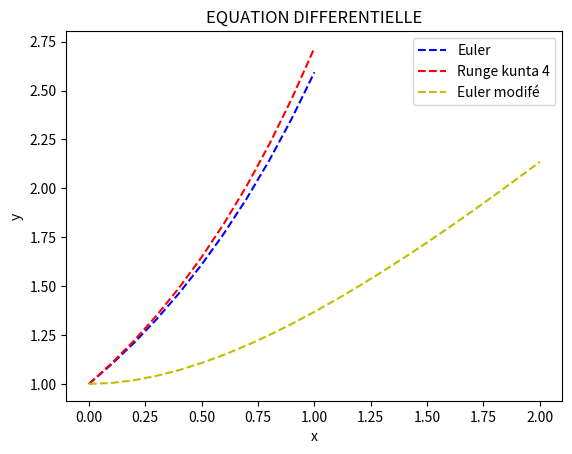

Reproduce this figure in Python.
import numpy as np
import matplotlib.pyplot as plt

def euler(x0, y0, pas, nb_etapes):
    # Les tableaux pour stocker les résultats
    x = np.linspace(x0, x0 + nb_etapes*pas, nb_etapes+1)
    y = np.zeros(nb_etapes+1)
    y[0] = y0

    # Boucle pour itérer la méthode d'Euler
    for i in range(nb_etapes):
        y[i+1] = y[i] + pas * y[i]
        
    return x, y # les couples de points (x,y)
# ================================================================================================
def runge_kunta4(x0, y0, pas, nb_etapes):
    # Les tableaux pour stocker les résultats
    x = np.linspace(x0, x0 + nb_etapes*pas, nb_etapes+1)
    y = np.zeros(nb_etapes+1)
    y[0] = y0

    # Boucle pour itérer la méthode de runge kunta
    for i in range(nb_etapes):
        k1 = pas * y[i]
        k2 = pas * (y[i] + k1/2)
        k3 = pas * (y[i] + k2/2)
        k4 = pas * (y[i] + k3)
        y[i+1] = y[i] + (k1 + 2*k2 + 2*k3 + k4) / 6
        
    return x, y # les couples de points (x,y)
# =========================================================================================================
def euler_modified(f, y0, t0, tf, h):
    t = np.arange(t0, tf+h, h)
    y = np.zeros(len(t))
    y[0] = y0
    for i in range(1, len(t)):
        y_pred = y[i-1] + h*f(t[i-1], y[i-1])
        y[i] = y[i-1] + (h/2)*(f(t[i-1], y[i-1]) + f(t[i], y_pred))
    return t, y

# définir la fonction f(t, y) de l'équation différentielle
def f(x, y):
    return -y + x + 1
# =========================================================================================================

# Affichage des résultats
x1, y1  = euler(0, 1, 0.1, 10)
x2, y2  = runge_kunta4(0, 1, 0.1, 10)
x3, y3 = euler_modified(f, 1, 0, 2, 0.1)

# courbe des fonctions
plt.plot(x1, y1, 'b--', label='Euler')
plt.plot(x2, y2, 'r--', label='Runge kunta 4')
plt.plot(x3, y3, 'y--', label='Euler modifé')
plt.legend()
plt.title('EQUATION DIFFERENTIELLE')
plt.xlabel('x')
plt.ylabel('y')
plt.show()
